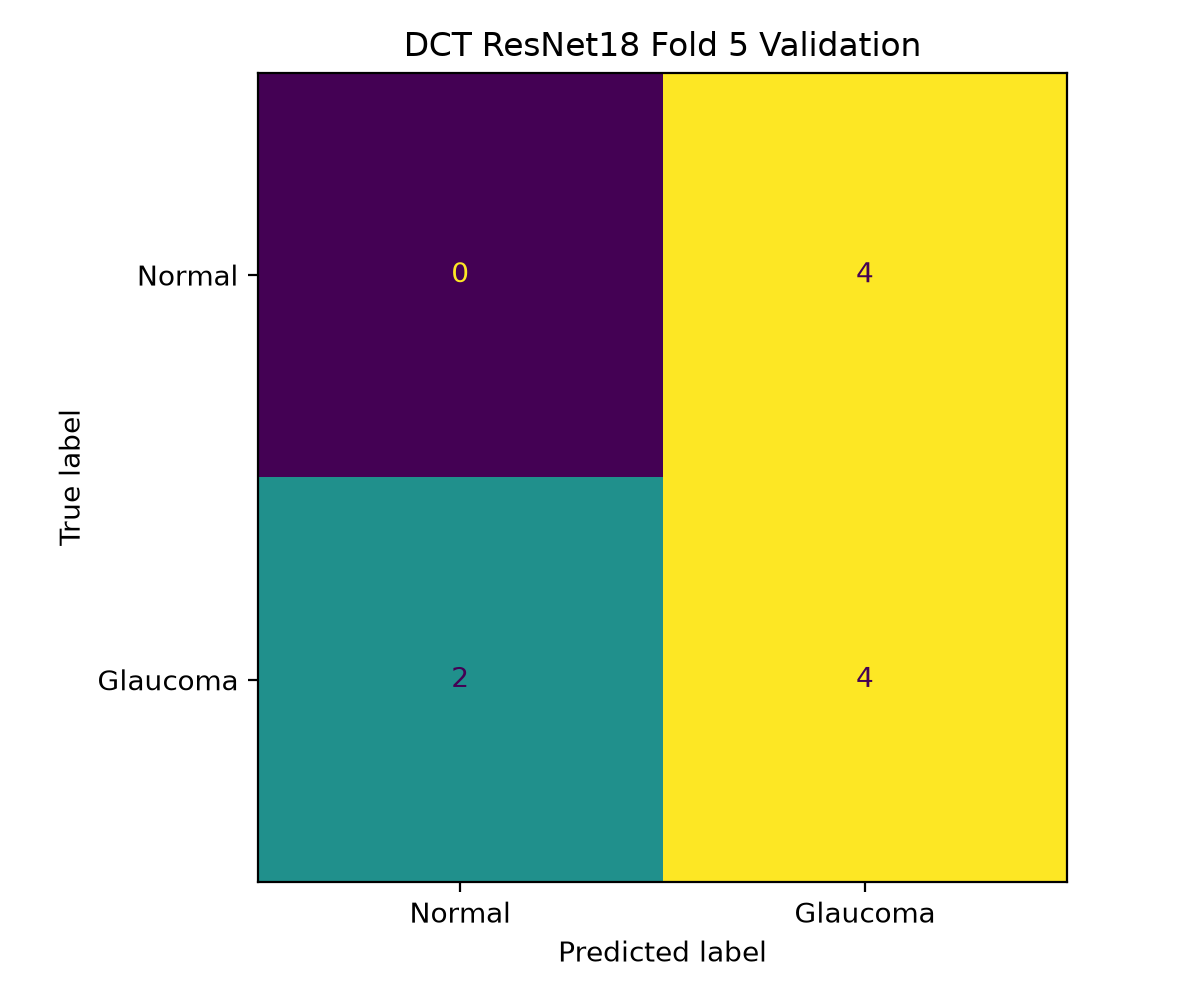

The file beside this chart, header and first rows:
true_label, predicted_normal, predicted_glaucoma
Normal, 0, 4
Glaucoma, 2, 4
